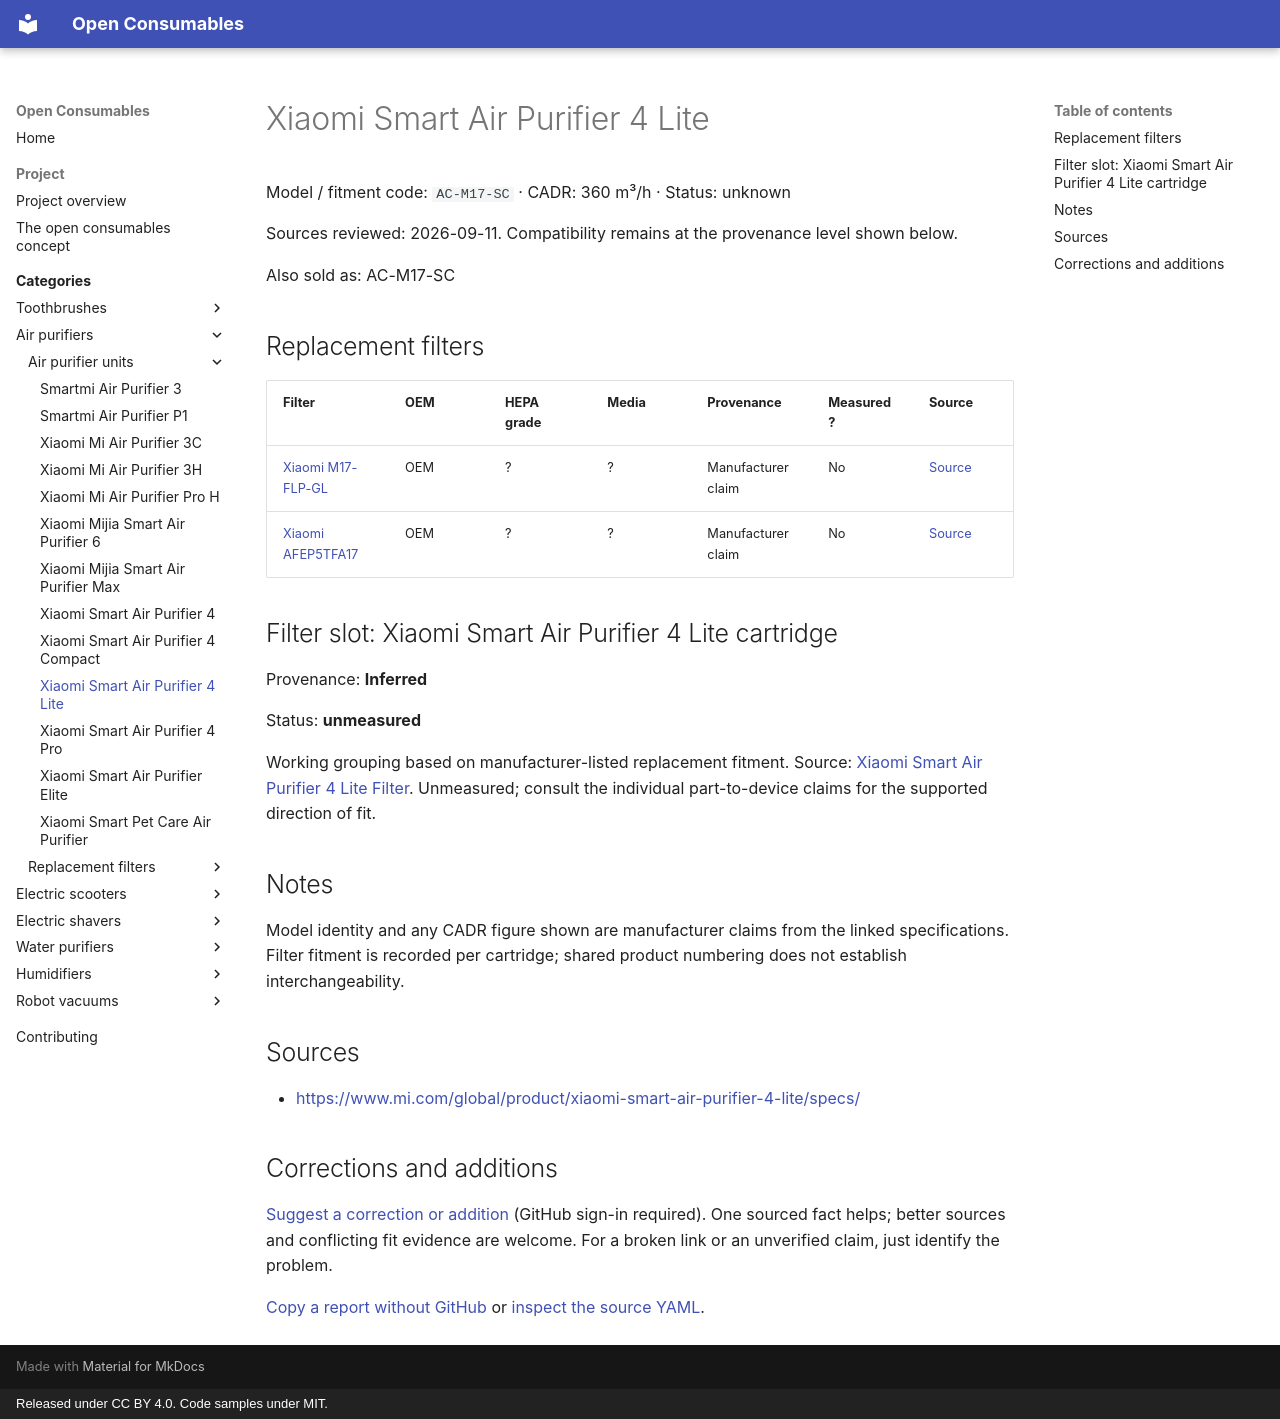

repository: openconsumables/openconsumables.github.io · page: categories/openair/units/xiaomi-smart-air-purifier-4-lite/index.html · generator: mkdocs · copyright: Released under CC BY 4.0. Code samples under MIT.

---
source_yaml: data/openair/units/xiaomi-smart-air-purifier-4-lite.yml
---

<!-- generated from data/. Do not hand-edit; run tools/build_pages.py -->

# Xiaomi Smart Air Purifier 4 Lite

Model / fitment code: `AC-M17-SC` · CADR: 360 m³/h · Status: unknown

Sources reviewed: 2026-09-11. Compatibility remains at the provenance level shown below.

Also sold as: AC-M17-SC

## Replacement filters

| Filter | OEM | HEPA grade | Media | Provenance | Measured? | Source |
|---|---|---|---|---|---|---|
| [Xiaomi M17-FLP-GL](../filters/xiaomi-m17-flp-gl.md) | OEM | ? | ? | Manufacturer claim | No | [Source](<https://www.mi.com/global/product/xiaomi-smart-air-purifier-4-lite-filter/specs/>) |
| [Xiaomi AFEP5TFA17](../filters/xiaomi-afep5tfa17.md) | OEM | ? | ? | Manufacturer claim | No | [Source](<https://www.mi.com/global/product/xiaomi-smart-air-purifier-4-lite-filter-pro/specs/>) |

## Filter slot: Xiaomi Smart Air Purifier 4 Lite cartridge

Provenance: **Inferred**

Status: **unmeasured**

Working grouping based on manufacturer-listed replacement fitment. Source: [Xiaomi Smart Air Purifier 4 Lite Filter](https://www.mi.com/global/product/xiaomi-smart-air-purifier-4-lite-filter/specs/). Unmeasured; consult the individual part-to-device claims for the supported direction of fit.

## Notes

Model identity and any CADR figure shown are manufacturer claims from the linked specifications. Filter fitment is recorded per cartridge; shared product numbering does not establish interchangeability.

## Sources

- <https://www.mi.com/global/product/xiaomi-smart-air-purifier-4-lite/specs/>

## Corrections and additions

[Suggest a correction or addition](https://github.com/openconsumables/openconsumables.github.io/issues/new?template=evidence-report.md&title=Reference%3A+xiaomi-smart-air-purifier-4-lite&body=Device%2Fpart+or+page%3A+openair%2Funits%2Fxiaomi-smart-air-purifier-4-lite+%28https%3A%2F%2Fopenconsumables.org%2Fcategories%2Fopenair%2Funits%2Fxiaomi-smart-air-purifier-4-lite%2F%29%0ACorrection+or+addition%3A+%0ASource%3A+%0AUncertainty%3A+%0A) (GitHub sign-in required). One sourced fact helps; better sources and conflicting fit evidence are welcome. For a broken link or an unverified claim, just identify the problem.

[Copy a report without GitHub](../../../contributing.md#send-a-short-report) or [inspect the source YAML](https://github.com/openconsumables/openconsumables.github.io/blob/master/data/openair/units/xiaomi-smart-air-purifier-4-lite.yml).
